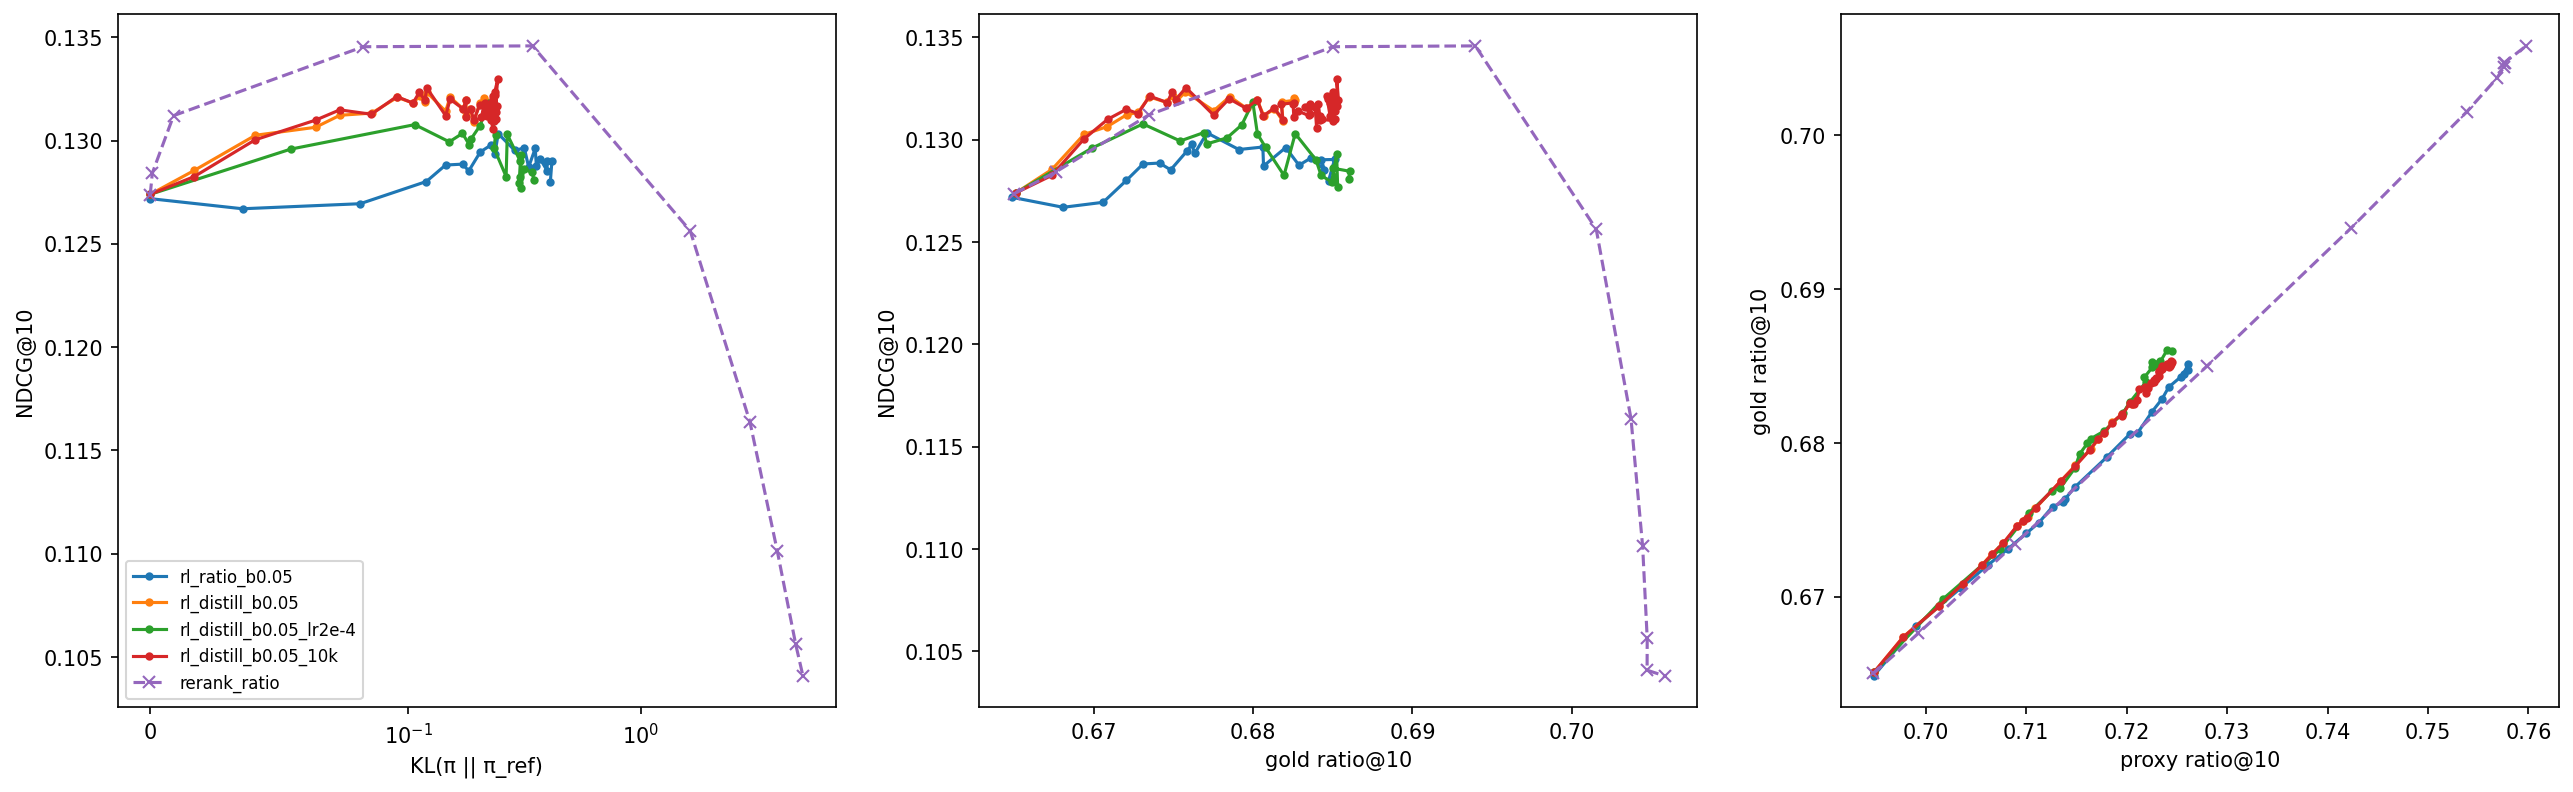

The data file committed next to this chart (first rows):
val_proxy_ratio_std@10, val_map@100, train_reward_std, val_repeat@10, val_log_count@10, val_gini@10, val_coverage@10, val_paper_recall@100, val_ndcg@10, val_length@10, val_recall@100, val_paper_ndcg@100, val_proxy_ratio@10, train_repeat_share, train_reward, val_kl_ref, val_gold_reward@10, train_kl, val_gold_ratio@10, train_objective, val_recall@10, val_map@10, val_proxy_reward@10, val_artists@10
0.008406, 0.06702, , 0.8446, 2.825, 0.9338, 0.1166, 0.1964, 0.1272, 207.1, 0.2279, 0.1498, 0.6948, , , 0.0, 0.6649, , 0.6649, , 0.07143, 0.0765, 0.6948, 7.798
0.008336, 0.06695, 0.04428, 0.8469, 2.85, 0.9346, 0.1158, 0.1976, 0.1267, 203, 0.229, 0.1499, 0.699, 0.201, 0.6415, 0.03577, 0.6681, 0.00848, 0.6681, -0.04781, 0.07074, 0.07612, 0.699, 7.708
0.008273, 0.06691, 0.04304, 0.8511, 2.843, 0.9338, 0.1166, 0.1984, 0.1269, 201, 0.2298, 0.1506, 0.7035, 0.2201, 0.654, 0.08133, 0.6706, 0.06205, 0.6706, -0.04432, 0.07091, 0.07637, 0.7035, 7.659
0.008262, 0.06715, 0.04171, 0.85, 2.834, 0.9336, 0.1167, 0.1997, 0.128, 200.7, 0.2308, 0.151, 0.7062, 0.227, 0.665, 0.1195, 0.6721, 0.09822, 0.6721, -0.04487, 0.07272, 0.07659, 0.7062, 7.602
0.008249, 0.06789, 0.04229, 0.8498, 2.831, 0.9335, 0.1168, 0.2011, 0.1288, 199.3, 0.2325, 0.1516, 0.7081, 0.2294, 0.6644, 0.1446, 0.6731, 0.1235, 0.6731, -0.0456, 0.07294, 0.07744, 0.7081, 7.608
0.008194, 0.06743, 0.04328, 0.8508, 2.841, 0.9335, 0.1167, 0.2008, 0.1289, 198.7, 0.2319, 0.1511, 0.71, 0.2377, 0.6589, 0.1715, 0.6741, 0.1489, 0.6741, -0.04922, 0.07336, 0.07717, 0.71, 7.572
0.008164, 0.06731, 0.0415, 0.8505, 2.848, 0.9334, 0.117, 0.2004, 0.1285, 197.8, 0.2316, 0.151, 0.7113, 0.24, 0.6659, 0.1819, 0.6748, 0.1612, 0.6748, -0.0461, 0.0727, 0.07707, 0.7113, 7.61
0.008161, 0.06791, 0.04277, 0.8514, 2.85, 0.9346, 0.116, 0.2012, 0.1295, 196.8, 0.2324, 0.1516, 0.7126, 0.2355, 0.6734, 0.2041, 0.6759, 0.1769, 0.6759, -0.04886, 0.07299, 0.07754, 0.7126, 7.632
0.008156, 0.06774, 0.04242, 0.8491, 2.839, 0.9336, 0.1167, 0.2004, 0.1298, 196.3, 0.2315, 0.1513, 0.7137, 0.245, 0.6732, 0.2263, 0.6762, 0.1983, 0.6762, -0.05094, 0.07371, 0.07782, 0.7137, 7.572
0.008148, 0.06788, 0.04236, 0.8491, 2.848, 0.9342, 0.1162, 0.2008, 0.1293, 196.2, 0.2319, 0.1515, 0.7138, 0.2372, 0.6738, 0.2355, 0.6763, 0.2037, 0.6763, -0.0496, 0.07202, 0.07772, 0.7138, 7.604
0.008137, 0.06817, 0.04102, 0.8486, 2.846, 0.9343, 0.1161, 0.2008, 0.1303, 195.9, 0.2319, 0.1517, 0.7148, 0.2398, 0.6698, 0.2437, 0.6771, 0.2063, 0.6771, -0.04902, 0.07292, 0.07826, 0.7148, 7.579
0.00808, 0.06756, 0.04168, 0.8468, 2.854, 0.935, 0.1154, 0.1989, 0.1295, 194.3, 0.23, 0.1508, 0.7181, 0.242, 0.6757, 0.2872, 0.6791, 0.2322, 0.6791, -0.05058, 0.07244, 0.07769, 0.7181, 7.594
0.008035, 0.06746, 0.04139, 0.8485, 2.872, 0.937, 0.1133, 0.1981, 0.1296, 192.4, 0.2292, 0.1512, 0.7204, 0.2452, 0.6788, 0.3156, 0.6806, 0.2575, 0.6806, -0.05191, 0.07258, 0.07767, 0.7204, 7.583
0.008069, 0.06744, 0.04066, 0.8454, 2.848, 0.9351, 0.1152, 0.1986, 0.1287, 192.7, 0.2294, 0.1503, 0.7211, 0.2445, 0.6812, 0.3294, 0.6807, 0.2755, 0.6807, -0.05213, 0.07209, 0.07702, 0.7211, 7.572
0.008038, 0.06763, 0.04102, 0.8426, 2.851, 0.9367, 0.1137, 0.1979, 0.1296, 192.2, 0.2286, 0.1507, 0.7225, 0.2407, 0.6833, 0.3516, 0.682, 0.3, 0.682, -0.05387, 0.07189, 0.07757, 0.7225, 7.588
0.008025, 0.06757, 0.04073, 0.8433, 2.864, 0.9374, 0.113, 0.1978, 0.1288, 191.5, 0.2286, 0.1501, 0.7235, 0.2485, 0.6865, 0.3559, 0.6829, 0.3085, 0.6829, -0.05361, 0.07188, 0.07695, 0.7235, 7.6
0.008, 0.06729, 0.04119, 0.842, 2.87, 0.9383, 0.112, 0.1985, 0.1291, 191.6, 0.2294, 0.1506, 0.7242, 0.2467, 0.6806, 0.3693, 0.6836, 0.3271, 0.6836, -0.0549, 0.07179, 0.07715, 0.7242, 7.586
0.007979, 0.06686, 0.04088, 0.8393, 2.865, 0.9384, 0.112, 0.1968, 0.1285, 190.5, 0.2275, 0.1496, 0.7257, 0.2484, 0.6834, 0.396, 0.6845, 0.3336, 0.6845, -0.0549, 0.07204, 0.07665, 0.7257, 7.594
0.007963, 0.06708, 0.04089, 0.8392, 2.87, 0.9391, 0.111, 0.1975, 0.129, 190.9, 0.2283, 0.1497, 0.7254, 0.2444, 0.684, 0.3955, 0.6843, 0.3499, 0.6843, -0.05587, 0.07215, 0.07703, 0.7254, 7.616
0.007984, 0.06712, 0.04077, 0.8409, 2.866, 0.9394, 0.1109, 0.1985, 0.129, 189.6, 0.2294, 0.1504, 0.7261, 0.2464, 0.6897, 0.4151, 0.6851, 0.3534, 0.6851, -0.05559, 0.07212, 0.07701, 0.7261, 7.611
0.007996, 0.06688, 0.0409, 0.8386, 2.859, 0.9377, 0.1126, 0.197, 0.128, 190.7, 0.2277, 0.1495, 0.7261, 0.2462, 0.6856, 0.4085, 0.6847, 0.3655, 0.6847, -0.05722, 0.07095, 0.07662, 0.7261, 7.639
0.008378, 0.06695, , 0.8468, 2.842, 0.9352, 0.1153, 0.1965, 0.1274, 206.9, 0.2279, 0.1498, 0.6949, , , 0.0, 0.6651, , 0.6651, , 0.07177, 0.07652, 0.6949, 7.811
0.008377, 0.06781, 0.03954, 0.8471, 2.837, 0.9349, 0.1159, 0.1991, 0.1286, 204.4, 0.2309, 0.1512, 0.6977, 0.1858, 0.7036, 0.01706, 0.6674, 0.004714, 0.6674, 6.462, 0.07207, 0.07729, 0.6977, 7.779
0.008339, 0.06859, 0.03907, 0.8519, 2.827, 0.9336, 0.1172, 0.2005, 0.1303, 203, 0.2323, 0.1525, 0.7013, 0.1889, 0.7081, 0.04076, 0.6694, 0.02667, 0.6694, 6.457, 0.0737, 0.07858, 0.7013, 7.741
0.008328, 0.06915, 0.03824, 0.8534, 2.822, 0.9332, 0.1175, 0.202, 0.1306, 202.3, 0.2339, 0.1533, 0.7037, 0.1856, 0.7142, 0.06407, 0.6709, 0.04802, 0.6709, 6.418, 0.07434, 0.07885, 0.7037, 7.718
0.008326, 0.06966, 0.03924, 0.8518, 2.821, 0.9334, 0.1174, 0.2013, 0.1312, 200.8, 0.2332, 0.1535, 0.7056, 0.1843, 0.7115, 0.07348, 0.6721, 0.0566, 0.6721, 6.415, 0.07414, 0.07942, 0.7056, 7.722
0.008292, 0.06941, 0.03962, 0.853, 2.829, 0.9339, 0.117, 0.2014, 0.1313, 200.6, 0.2332, 0.1534, 0.7066, 0.1919, 0.705, 0.08582, 0.6728, 0.07142, 0.6728, 6.366, 0.07413, 0.07922, 0.7066, 7.725
0.008294, 0.07002, 0.03849, 0.8514, 2.823, 0.9341, 0.1168, 0.201, 0.1321, 199.9, 0.2328, 0.1536, 0.7077, 0.1911, 0.708, 0.0957, 0.6735, 0.07553, 0.6735, 6.383, 0.07421, 0.07985, 0.7077, 7.734
0.00828, 0.0699, 0.03953, 0.8533, 2.832, 0.9351, 0.1159, 0.2024, 0.1318, 198.3, 0.2343, 0.154, 0.7091, 0.1878, 0.717, 0.1048, 0.6746, 0.0867, 0.6746, 6.375, 0.07388, 0.07961, 0.7091, 7.726
0.008257, 0.06998, 0.03901, 0.8523, 2.836, 0.9359, 0.1149, 0.2034, 0.1322, 198.1, 0.2353, 0.1544, 0.7097, 0.1906, 0.7142, 0.1118, 0.675, 0.09203, 0.675, 6.319, 0.07374, 0.07991, 0.7097, 7.734
0.008241, 0.0696, 0.03906, 0.8521, 2.841, 0.936, 0.1148, 0.2024, 0.1319, 197.7, 0.2342, 0.1538, 0.7101, 0.1871, 0.7135, 0.1177, 0.6752, 0.09455, 0.6752, 6.359, 0.07409, 0.07941, 0.7101, 7.722
0.008245, 0.0698, 0.03832, 0.8503, 2.833, 0.9353, 0.1155, 0.2022, 0.1323, 197.4, 0.2339, 0.154, 0.7109, 0.1872, 0.7087, 0.1201, 0.6758, 0.09825, 0.6758, 6.388, 0.07424, 0.07971, 0.7109, 7.724
0.008198, 0.06974, 0.03893, 0.85, 2.835, 0.9357, 0.1151, 0.2028, 0.1314, 196.1, 0.2347, 0.1539, 0.7134, 0.1876, 0.7128, 0.1447, 0.6775, 0.1118, 0.6775, 6.346, 0.07313, 0.07922, 0.7134, 7.731
0.008173, 0.06999, 0.03891, 0.8521, 2.849, 0.9371, 0.1135, 0.203, 0.1321, 195.4, 0.2349, 0.154, 0.7149, 0.1879, 0.7129, 0.1512, 0.6785, 0.1289, 0.6785, 6.32, 0.07348, 0.07982, 0.7149, 7.731
0.008165, 0.06974, 0.03838, 0.8519, 2.842, 0.9363, 0.1145, 0.2031, 0.1315, 194.3, 0.235, 0.1537, 0.7164, 0.1873, 0.7131, 0.1722, 0.6796, 0.136, 0.6796, 6.326, 0.07364, 0.07918, 0.7164, 7.726
0.008142, 0.06973, 0.03882, 0.8499, 2.844, 0.937, 0.1139, 0.2014, 0.132, 193.9, 0.2331, 0.1537, 0.7172, 0.1878, 0.714, 0.1771, 0.6802, 0.1499, 0.6802, 6.342, 0.07319, 0.07959, 0.7172, 7.721
0.008126, 0.06927, 0.03889, 0.85, 2.856, 0.9381, 0.1126, 0.2017, 0.1312, 193.8, 0.2335, 0.1533, 0.7178, 0.189, 0.7159, 0.1762, 0.6807, 0.1554, 0.6807, 6.303, 0.07313, 0.07871, 0.7178, 7.719
0.008121, 0.06942, 0.03928, 0.8492, 2.851, 0.9381, 0.1125, 0.2033, 0.1315, 193.1, 0.2353, 0.1539, 0.7186, 0.1874, 0.7093, 0.185, 0.6813, 0.1663, 0.6813, 6.297, 0.07376, 0.079, 0.7186, 7.746
0.00809, 0.06914, 0.03884, 0.8513, 2.861, 0.9388, 0.1118, 0.2024, 0.1309, 193, 0.2341, 0.1536, 0.7195, 0.1884, 0.711, 0.1915, 0.6819, 0.1727, 0.6819, 6.285, 0.07289, 0.07855, 0.7195, 7.739
0.008108, 0.06949, 0.03897, 0.8478, 2.85, 0.9384, 0.1121, 0.2035, 0.1318, 192.8, 0.2353, 0.154, 0.7195, 0.1859, 0.7102, 0.2033, 0.6818, 0.1766, 0.6818, 6.309, 0.07275, 0.07929, 0.7195, 7.74
0.008111, 0.06947, 0.03886, 0.8487, 2.848, 0.9381, 0.1127, 0.2029, 0.1319, 192.3, 0.2347, 0.1539, 0.7203, 0.1874, 0.716, 0.213, 0.6826, 0.1849, 0.6826, 6.294, 0.07365, 0.07906, 0.7203, 7.728
0.008109, 0.06973, 0.03898, 0.8476, 2.851, 0.9383, 0.1123, 0.2028, 0.1321, 192.6, 0.2347, 0.1538, 0.7206, 0.1876, 0.7112, 0.2121, 0.6825, 0.1897, 0.6825, 6.29, 0.07414, 0.07933, 0.7206, 7.738
0.008378, 0.06695, , 0.8468, 2.842, 0.9352, 0.1153, 0.1965, 0.1274, 206.9, 0.2279, 0.1498, 0.6949, , , 0.0, 0.6651, , 0.6651, , 0.07177, 0.07652, 0.6949, 7.811
0.00833, 0.06824, 0.03954, 0.8518, 2.835, 0.9344, 0.1165, 0.2008, 0.1296, 202.1, 0.2324, 0.1524, 0.7018, 0.1858, 0.7036, 0.05444, 0.6699, 0.01854, 0.6699, 6.445, 0.07285, 0.07775, 0.7018, 7.746
0.008276, 0.06915, 0.03907, 0.8498, 2.82, 0.9345, 0.1163, 0.2022, 0.1308, 199.6, 0.2338, 0.1534, 0.7074, 0.1889, 0.7081, 0.1066, 0.6731, 0.06875, 0.6731, 6.431, 0.07339, 0.07879, 0.7074, 7.736
0.008247, 0.06852, 0.03824, 0.849, 2.828, 0.9353, 0.1155, 0.2009, 0.1299, 198, 0.2326, 0.1527, 0.7102, 0.1856, 0.7142, 0.1501, 0.6754, 0.1063, 0.6754, 6.403, 0.07286, 0.07822, 0.7102, 7.765
0.008229, 0.06893, 0.03924, 0.8453, 2.824, 0.9352, 0.1155, 0.2007, 0.1303, 196.4, 0.2323, 0.1523, 0.7126, 0.1843, 0.7115, 0.1709, 0.6769, 0.1266, 0.6769, 6.404, 0.07317, 0.07858, 0.7126, 7.71
0.008179, 0.06791, 0.03962, 0.8517, 2.85, 0.9361, 0.1146, 0.2007, 0.1298, 197.1, 0.2324, 0.1521, 0.7134, 0.1919, 0.705, 0.1831, 0.6771, 0.1525, 0.6771, 6.356, 0.07342, 0.07757, 0.7134, 7.745
0.008178, 0.06876, 0.03849, 0.8482, 2.846, 0.9386, 0.1121, 0.2016, 0.1301, 195.5, 0.2333, 0.1526, 0.7148, 0.1911, 0.708, 0.1865, 0.6784, 0.156, 0.6784, 6.374, 0.07237, 0.07827, 0.7148, 7.738
0.008183, 0.06874, 0.03953, 0.8455, 2.842, 0.94, 0.1107, 0.2017, 0.1307, 194.1, 0.2335, 0.1531, 0.7153, 0.1878, 0.717, 0.2035, 0.6793, 0.1778, 0.6793, 6.366, 0.0729, 0.07848, 0.7153, 7.767
0.008156, 0.06899, 0.03901, 0.8434, 2.851, 0.9405, 0.1102, 0.2026, 0.1318, 194.4, 0.2342, 0.1532, 0.7161, 0.1906, 0.7142, 0.2218, 0.68, 0.1799, 0.68, 6.313, 0.0737, 0.07896, 0.7161, 7.745
0.008133, 0.06814, 0.03906, 0.8422, 2.859, 0.94, 0.1106, 0.2011, 0.1303, 193.2, 0.2325, 0.152, 0.7164, 0.1871, 0.7135, 0.2375, 0.6803, 0.1929, 0.6803, 6.355, 0.07313, 0.07779, 0.7164, 7.77
0.008139, 0.06779, 0.03832, 0.8436, 2.851, 0.9389, 0.1118, 0.2014, 0.1296, 193.6, 0.2331, 0.1524, 0.7178, 0.1872, 0.7087, 0.2337, 0.6808, 0.1926, 0.6808, 6.39, 0.07248, 0.07724, 0.7178, 7.766
0.008138, 0.06761, 0.03893, 0.8401, 2.843, 0.9384, 0.1118, 0.1992, 0.1283, 192.7, 0.2305, 0.1508, 0.7196, 0.1876, 0.7128, 0.2635, 0.6819, 0.2112, 0.6819, 6.35, 0.07132, 0.07651, 0.7196, 7.733
0.008079, 0.06803, 0.03891, 0.8459, 2.865, 0.9407, 0.1096, 0.1984, 0.1303, 192.6, 0.2297, 0.1515, 0.7203, 0.1879, 0.7129, 0.2666, 0.6826, 0.2301, 0.6826, 6.333, 0.07243, 0.07789, 0.7203, 7.74
0.008092, 0.06768, 0.03838, 0.841, 2.839, 0.9392, 0.1114, 0.2007, 0.129, 191.4, 0.2321, 0.1515, 0.7219, 0.1873, 0.7131, 0.3028, 0.6839, 0.2359, 0.6839, 6.348, 0.07136, 0.07681, 0.7219, 7.775
0.008044, 0.06623, 0.03882, 0.8422, 2.868, 0.9419, 0.1085, 0.1998, 0.1283, 191.1, 0.2312, 0.1511, 0.7218, 0.1878, 0.714, 0.3032, 0.6843, 0.25, 0.6843, 6.368, 0.07172, 0.07531, 0.7218, 7.787
0.008032, 0.06652, 0.03889, 0.8438, 2.88, 0.9428, 0.1078, 0.1992, 0.1279, 190.4, 0.2306, 0.1511, 0.7226, 0.189, 0.7159, 0.3007, 0.6849, 0.2543, 0.6849, 6.334, 0.0708, 0.07544, 0.7226, 7.809
0.008046, 0.06724, 0.03928, 0.8457, 2.886, 0.9419, 0.1086, 0.2001, 0.1293, 190.6, 0.2316, 0.1517, 0.7225, 0.1874, 0.7093, 0.306, 0.6852, 0.2666, 0.6852, 6.331, 0.07246, 0.07636, 0.7225, 7.739
0.008025, 0.06644, 0.03884, 0.8449, 2.885, 0.9423, 0.1079, 0.1994, 0.1277, 190.6, 0.2306, 0.151, 0.7234, 0.1884, 0.711, 0.3044, 0.6853, 0.2691, 0.6853, 6.322, 0.07078, 0.07547, 0.7234, 7.778
... 63 more rows
